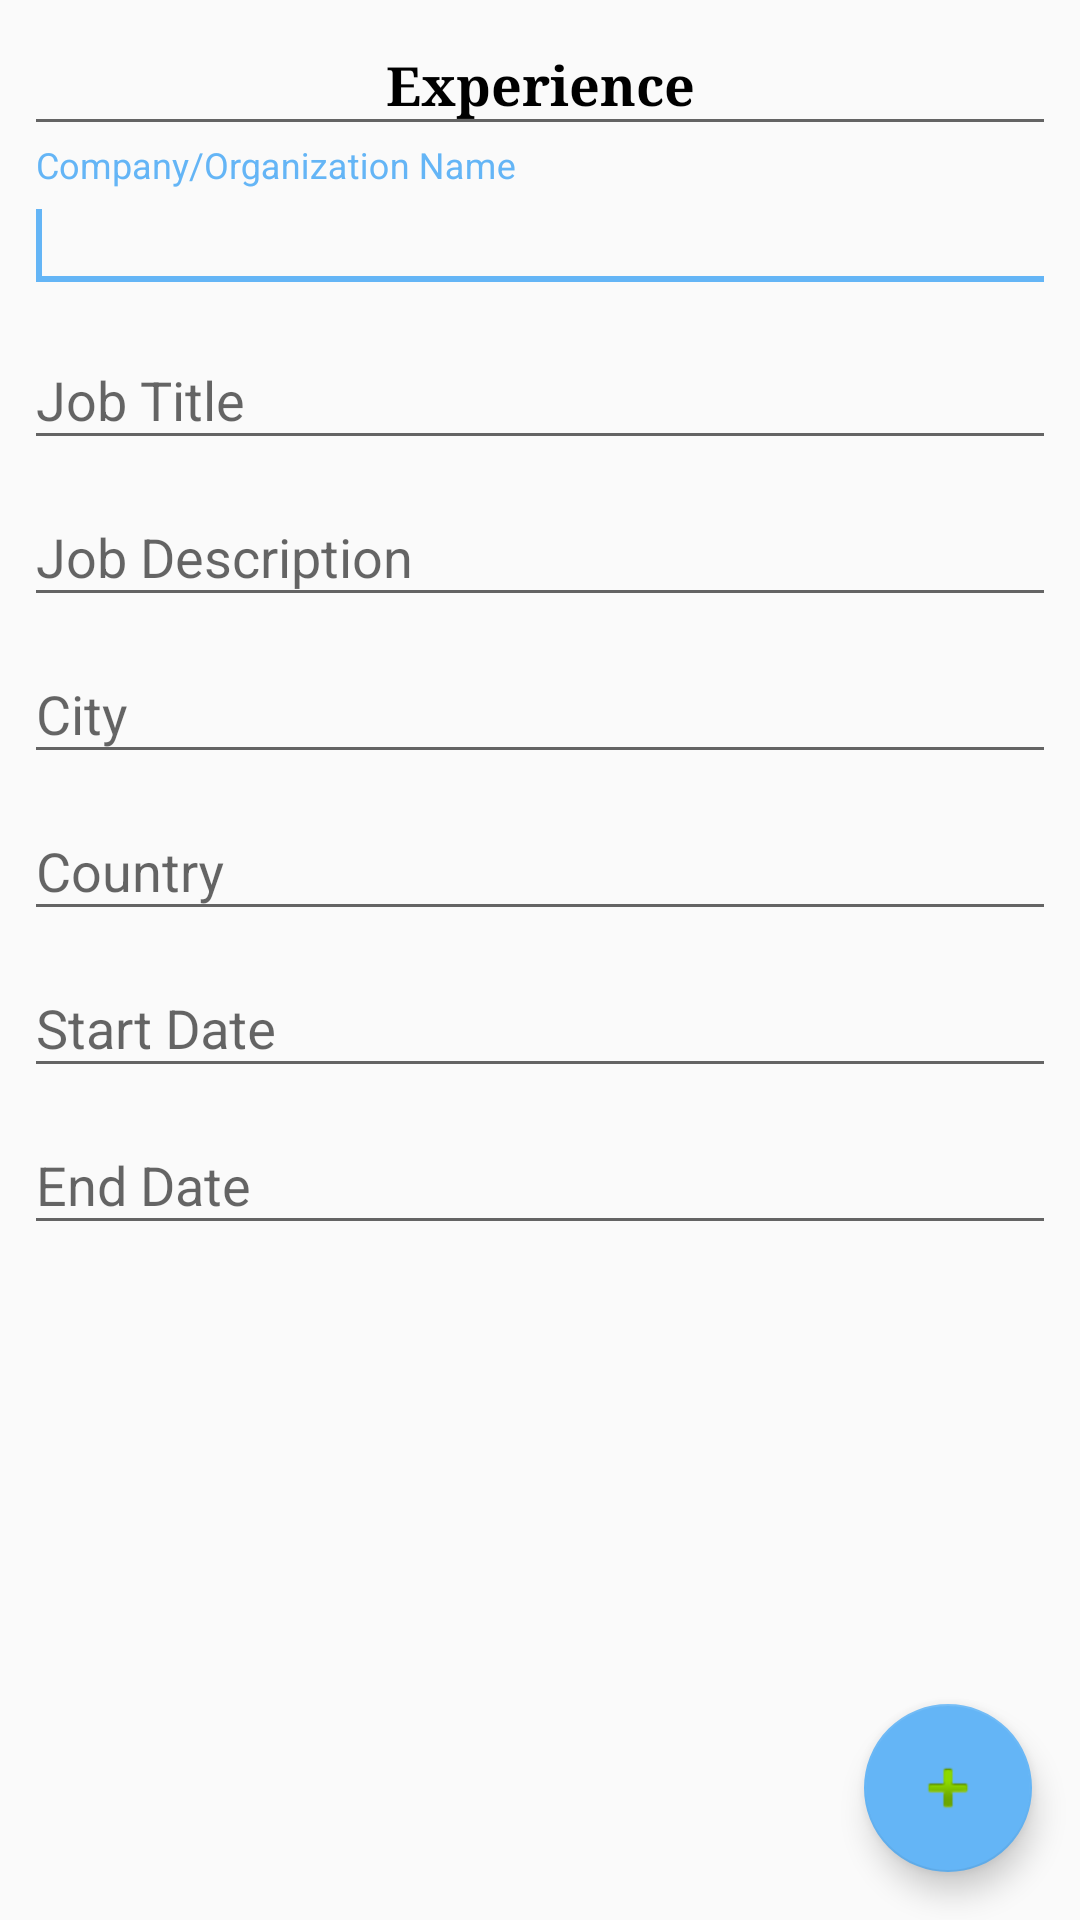

This screen was rendered from an Android layout file. Write that file and the resources it references.
<!-- AndroidManifest.xml: application theme AppTheme -->
<!-- res/layout/fragment_experience.xml -->
<FrameLayout xmlns:android="http://schemas.android.com/apk/res/android"
    xmlns:app="http://schemas.android.com/apk/res-auto"
    xmlns:tools="http://schemas.android.com/tools"
    android:layout_width="match_parent"
    android:layout_height="match_parent"
    tools:context="CVM.fragments.infogathering.ExperienceFragment">

    <ScrollView xmlns:android="http://schemas.android.com/apk/res/android"
        xmlns:tools="http://schemas.android.com/tools"
        android:layout_width="match_parent"
        android:layout_height="wrap_content">

        <RelativeLayout
            android:layout_width="match_parent"
            android:layout_height="wrap_content"
            android:layout_margin="8dp"
            android:orientation="vertical">

            <com.google.android.material.textfield.TextInputEditText
                android:id="@+id/text_view_title"
                android:layout_width="match_parent"
                android:layout_height="wrap_content"
                android:gravity="center"
                android:padding="8dp"
                android:text="@string/experience"
                android:textAllCaps="false"
                android:textColor="@android:color/black"
                android:textSize="18sp"
                android:textStyle="bold"
                android:typeface="serif" />

            <com.google.android.material.textfield.TextInputLayout
                android:id="@+id/text_input_layout_company_name"
                android:layout_width="match_parent"
                android:layout_height="wrap_content"
                android:layout_below="@+id/text_view_title">

                <com.google.android.material.textfield.TextInputEditText
                    android:id="@+id/edit_text_company_name"
                    android:layout_width="match_parent"
                    android:layout_height="wrap_content"
                    android:hint="@string/company_organization_name"
                    android:inputType="textPersonName"
                    android:maxLines="1">

                    <requestFocus />
                </com.google.android.material.textfield.TextInputEditText>
            </com.google.android.material.textfield.TextInputLayout>

            <com.google.android.material.textfield.TextInputLayout
                android:id="@+id/text_input_layout_job_title"
                android:layout_width="match_parent"
                android:layout_height="wrap_content"
                android:layout_below="@+id/text_input_layout_company_name">

                <com.google.android.material.textfield.TextInputEditText
                    android:id="@+id/edit_text_job_title"
                    android:layout_width="match_parent"
                    android:layout_height="wrap_content"
                    android:hint="@string/job_title"
                    android:inputType="textPersonName"
                    android:maxLines="1" />
            </com.google.android.material.textfield.TextInputLayout>

            <com.google.android.material.textfield.TextInputLayout
                android:id="@+id/text_input_layout_job_des"
                android:layout_width="match_parent"
                android:layout_height="wrap_content"
                android:layout_below="@+id/text_input_layout_job_title">

                <com.google.android.material.textfield.TextInputEditText
                    android:id="@+id/edit_text_job_des"
                    android:layout_width="match_parent"
                    android:layout_height="wrap_content"
                    android:hint="@string/job_description"
                    android:inputType="textPersonName"
                    android:maxLines="2" />
            </com.google.android.material.textfield.TextInputLayout>

            <com.google.android.material.textfield.TextInputLayout
                android:id="@+id/text_input_layout_city"
                android:layout_width="match_parent"
                android:layout_height="wrap_content"

                android:layout_below="@+id/text_input_layout_job_des">

                <com.google.android.material.textfield.TextInputEditText
                    android:id="@+id/edit_text_city"
                    android:layout_width="match_parent"
                    android:layout_height="wrap_content"
                    android:hint="@string/city"
                    android:inputType="textPersonName"
                    android:maxLines="1" />
            </com.google.android.material.textfield.TextInputLayout>

            <com.google.android.material.textfield.TextInputLayout
                android:id="@+id/text_input_layout_country"
                android:layout_width="match_parent"
                android:layout_height="wrap_content"
                android:layout_below="@+id/text_input_layout_city">

                <com.google.android.material.textfield.TextInputEditText
                    android:id="@+id/edit_text_country"
                    android:layout_width="match_parent"
                    android:layout_height="wrap_content"
                    android:hint="@string/country"
                    android:inputType="textPersonName"
                    android:maxLines="1" />
            </com.google.android.material.textfield.TextInputLayout>

            <com.google.android.material.textfield.TextInputLayout
                android:id="@+id/text_input_layout_start_date"
                android:layout_width="match_parent"
                android:layout_height="wrap_content"
                android:layout_below="@+id/text_input_layout_country">

                <com.google.android.material.textfield.TextInputEditText
                    android:id="@+id/edit_text_start_date"
                    android:layout_width="match_parent"
                    android:layout_height="wrap_content"
                    android:hint="@string/start_date"
                    android:inputType="date"

                    android:maxLines="1" />
            </com.google.android.material.textfield.TextInputLayout>

            <com.google.android.material.textfield.TextInputLayout
                android:id="@+id/text_input_layout_end_date"
                android:layout_width="match_parent"
                android:layout_height="wrap_content"
                android:layout_below="@+id/text_input_layout_start_date">

                <com.google.android.material.textfield.TextInputEditText
                    android:id="@+id/edit_text_end_date"
                    android:layout_width="match_parent"
                    android:layout_height="wrap_content"
                    android:hint="@string/end_date"
                    android:inputType="date"
                    android:maxLines="1" />
            </com.google.android.material.textfield.TextInputLayout>
        </RelativeLayout>
    </ScrollView>

    <com.google.android.material.floatingactionbutton.FloatingActionButton
        android:id="@+id/add_more"
        android:layout_width="wrap_content"
        android:layout_height="wrap_content"
        android:layout_gravity="bottom|end"
        android:layout_margin="@dimen/fab_margin"
        app:srcCompat="@android:drawable/ic_input_add" />
</FrameLayout>
<!-- resources referenced by this layout -->
<resources>
  <dimen name="fab_margin">16dp</dimen>
  <string name="city">City</string>
  <string name="company_organization_name">Company/Organization Name</string>
  <string name="country">Country</string>
  <string name="end_date">End Date</string>
  <string name="experience">Experience</string>
  <string name="job_description">Job Description</string>
  <string name="job_title">Job Title</string>
  <string name="start_date">Start Date</string>
  <style name="AppTheme" parent="Theme.AppCompat.Light.DarkActionBar">
          
          <item name="colorPrimary">@color/colorPrimary</item>
          <item name="colorPrimaryDark">@color/colorPrimaryDark</item>
          <item name="colorAccent">@color/colorAccent</item>
      </style>
  <color name="colorPrimary">#2196F3</color>
  <color name="colorPrimaryDark">#1976D2</color>
  <color name="colorAccent">#64B5F6</color>
</resources>
